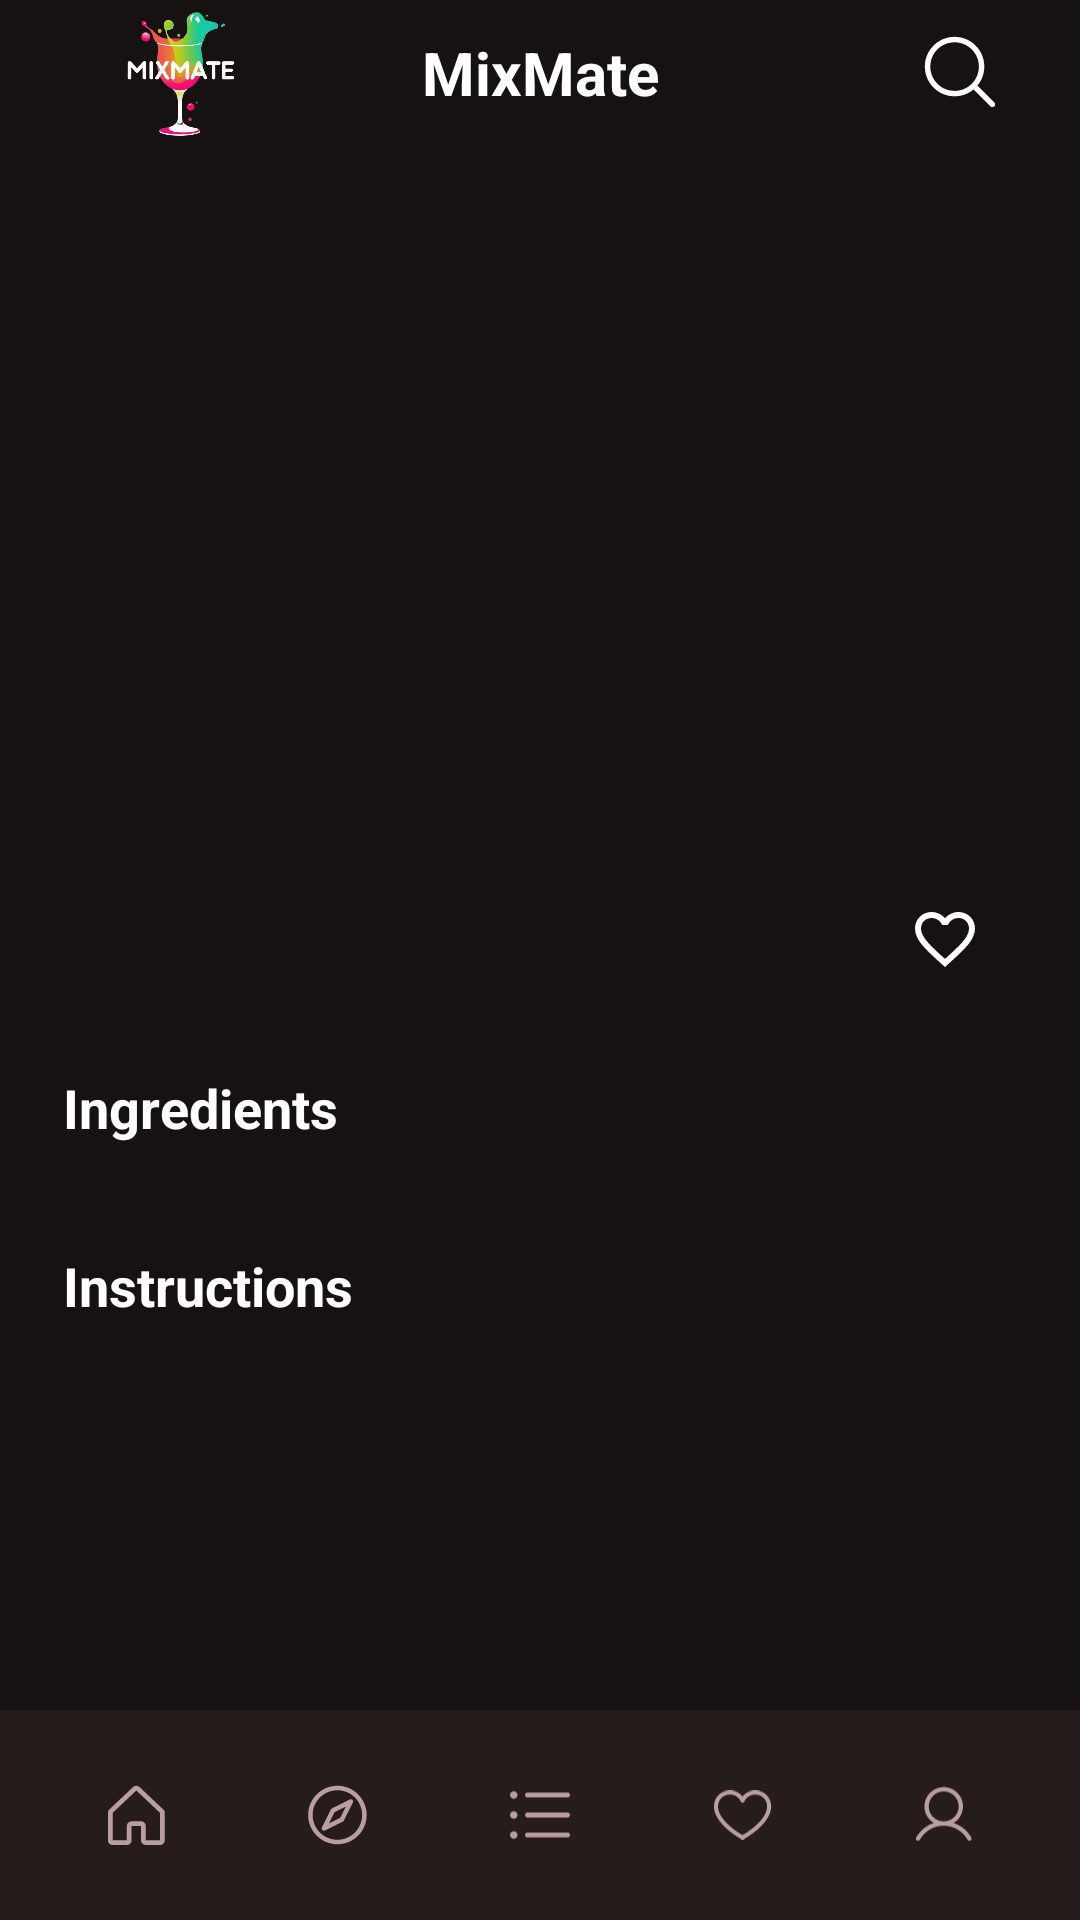

Reconstruct the res/layout file that produces this screen, plus the resources it refers to.
<!-- AndroidManifest.xml: application theme Theme.MixMate -->
<!-- res/layout/activity_recipe_details.xml -->
<?xml version="1.0" encoding="utf-8"?>
<androidx.constraintlayout.widget.ConstraintLayout
    xmlns:android="http://schemas.android.com/apk/res/android"
    xmlns:app="http://schemas.android.com/apk/res-auto"
    xmlns:tools="http://schemas.android.com/tools"
    android:layout_width="match_parent"
    android:layout_height="match_parent"
    android:background="@color/dark_brown">

    
    <include
        android:id="@+id/app_header"
        layout="@layout/include_app_header"
        android:layout_width="0dp"
        android:layout_height="wrap_content"
        android:layout_marginStart="@dimen/margin_side"
        android:layout_marginEnd="@dimen/margin_side"
        app:layout_constraintTop_toTopOf="parent"
        app:layout_constraintStart_toStartOf="parent"
        app:layout_constraintEnd_toEndOf="parent" />

    
    <include
        android:id="@+id/app_footer"
        layout="@layout/include_app_footer"
        android:layout_width="0dp"
        android:layout_height="@dimen/footer_height"
        app:layout_constraintStart_toStartOf="parent"
        app:layout_constraintEnd_toEndOf="parent"
        app:layout_constraintBottom_toBottomOf="parent" />

    
    <ScrollView
        android:id="@+id/scroll_content"
        android:layout_width="0dp"
        android:layout_height="0dp"
        android:fillViewport="true"
        android:layout_marginStart="@dimen/margin_side"
        android:layout_marginEnd="@dimen/margin_side"
        app:layout_constraintTop_toBottomOf="@id/app_header"
        app:layout_constraintBottom_toTopOf="@id/app_footer"
        app:layout_constraintStart_toStartOf="parent"
        app:layout_constraintEnd_toEndOf="parent">

        <LinearLayout
            android:orientation="vertical"
            android:padding="@dimen/grid_spacing"
            android:clipToPadding="false"
            android:layout_width="match_parent"
            android:layout_height="wrap_content">

            <ImageView
                android:id="@+id/ivPhoto"
                android:layout_width="match_parent"
                android:layout_height="220dp"
                android:scaleType="centerCrop"
                android:adjustViewBounds="true" />

            <LinearLayout
                android:layout_width="match_parent"
                android:layout_height="wrap_content"
                android:orientation="horizontal"
                android:gravity="center_vertical"
                android:paddingTop="12dp"
                android:paddingBottom="8dp">

                <TextView
                    android:id="@+id/tvName"
                    android:layout_width="0dp"
                    android:layout_height="wrap_content"
                    android:layout_weight="1"
                    android:textColor="@color/white"
                    android:textStyle="bold"
                    android:textSize="22sp"
                    android:maxLines="2"
                    android:ellipsize="end"
                    android:textAllCaps="false" />

                <ImageButton
                    android:id="@+id/btnFav"
                    android:layout_width="48dp"
                    android:layout_height="48dp"
                    android:layout_marginStart="12dp"
                    android:background="?attr/selectableItemBackgroundBorderless"
                    android:contentDescription="@string/app_name"
                    android:src="@drawable/ic_heart_outline"
                    app:tint="@color/white" />

            </LinearLayout>

            <TextView
                android:text="Ingredients"
                android:textColor="@color/white"
                android:textStyle="bold"
                android:textSize="18sp"
                android:layout_marginTop="12dp"
                android:layout_width="wrap_content"
                android:layout_height="wrap_content" />

            <TextView
                android:id="@+id/tvIngredients"
                android:layout_width="match_parent"
                android:layout_height="wrap_content"
                android:layout_marginTop="4dp"
                android:textColor="@color/white" />

            <TextView
                android:text="Instructions"
                android:textColor="@color/white"
                android:textStyle="bold"
                android:textSize="18sp"
                android:layout_marginTop="12dp"
                android:layout_width="wrap_content"
                android:layout_height="wrap_content" />

            <TextView
                android:id="@+id/tvInstructions"
                android:layout_width="match_parent"
                android:layout_height="wrap_content"
                android:layout_marginTop="4dp"
                android:textColor="@color/white" />
        </LinearLayout>
    </ScrollView>



</androidx.constraintlayout.widget.ConstraintLayout>
<!-- res/layout/include_app_header.xml (included above) -->
<?xml version="1.0" encoding="utf-8"?>
<androidx.constraintlayout.widget.ConstraintLayout xmlns:android="http://schemas.android.com/apk/res/android"
    xmlns:app="http://schemas.android.com/apk/res-auto"
    android:layout_width="match_parent"
    android:layout_height="56dp"
    android:background="@color/dark_brown"
    android:paddingStart="16dp"
    android:paddingEnd="16dp"
    android:fitsSystemWindows="true">

    <ImageView
        android:id="@+id/header_back"
        android:layout_width="24dp"
        android:layout_height="24dp"
        android:contentDescription="@string/cd_back"
        android:src="@drawable/ic_arrow_back"
        android:visibility="gone"
        app:tint="@color/white"
        app:layout_constraintBottom_toBottomOf="parent"
        app:layout_constraintStart_toStartOf="parent"
        app:layout_constraintTop_toTopOf="parent" />

    <ImageView
        android:id="@+id/header_logo"
        android:layout_width="@dimen/header_logo_size"
        android:layout_height="@dimen/header_logo_size"
        android:contentDescription="@string/cd_logo"
        android:src="@drawable/mix_mate_transparent_logo"
        app:layout_constraintBottom_toBottomOf="parent"
        app:layout_constraintStart_toEndOf="@id/header_back"
        app:layout_constraintTop_toTopOf="parent"
        android:layout_marginStart="8dp" />

    <TextView
        android:id="@+id/header_title"
        android:layout_width="wrap_content"
        android:layout_height="wrap_content"
        android:text="@string/header_title_mix_mate"
        android:textColor="@color/white"
        android:textSize="20sp"
        android:textStyle="bold"
        app:layout_constraintBottom_toBottomOf="parent"
        app:layout_constraintEnd_toEndOf="parent"
        app:layout_constraintStart_toStartOf="parent"
        app:layout_constraintTop_toTopOf="parent" />

    <ImageView
        android:id="@+id/header_search"
        android:layout_width="24dp"
        android:layout_height="24dp"
        android:contentDescription="@string/cd_search"
        app:tint="@color/white"
        android:src="@drawable/ic_search"
        app:layout_constraintBottom_toBottomOf="parent"
        app:layout_constraintEnd_toEndOf="parent"
        app:layout_constraintTop_toTopOf="parent" />

</androidx.constraintlayout.widget.ConstraintLayout>
<!-- res/layout/include_app_footer.xml (included above) -->
<?xml version="1.0" encoding="utf-8"?>
<androidx.constraintlayout.widget.ConstraintLayout xmlns:android="http://schemas.android.com/apk/res/android"
    xmlns:app="http://schemas.android.com/apk/res-auto"
    android:layout_width="match_parent"
    android:layout_height="@dimen/footer_height"
    android:background="@color/dark_brown_navbar">

    <ImageView
        android:id="@+id/nav_home"
        android:layout_width="@dimen/nav_icon_size"
        android:layout_height="@dimen/nav_icon_size"
        android:padding="@dimen/nav_icon_padding"
        android:background="?attr/selectableItemBackgroundBorderless"
        android:contentDescription="@string/cd_home"
        android:src="@drawable/sel_home"
        app:tint="@color/nav_icon_tint"
        app:layout_constraintStart_toStartOf="parent"
        app:layout_constraintEnd_toStartOf="@id/nav_discover"
        app:layout_constraintTop_toTopOf="parent"
        app:layout_constraintBottom_toBottomOf="parent"
        app:layout_constraintHorizontal_chainStyle="spread"/>

    <ImageView
        android:id="@+id/nav_discover"
        android:layout_width="@dimen/nav_icon_size"
        android:layout_height="@dimen/nav_icon_size"
        android:padding="@dimen/nav_icon_padding"
        android:background="?attr/selectableItemBackgroundBorderless"
        android:contentDescription="@string/cd_discover"
        android:src="@drawable/sel_discover"
        app:tint="@color/nav_icon_tint"
        app:layout_constraintStart_toEndOf="@id/nav_home"
        app:layout_constraintEnd_toStartOf="@id/nav_list"
        app:layout_constraintTop_toTopOf="parent"
        app:layout_constraintBottom_toBottomOf="parent" />

    <ImageView
        android:id="@+id/nav_list"
        android:layout_width="@dimen/nav_icon_size"
        android:layout_height="@dimen/nav_icon_size"
        android:padding="@dimen/nav_icon_padding"
        android:background="?attr/selectableItemBackgroundBorderless"
        android:contentDescription="@string/cd_list"
        android:src="@drawable/sel_list"
        app:tint="@color/nav_icon_tint"
        app:layout_constraintStart_toEndOf="@id/nav_discover"
        app:layout_constraintEnd_toStartOf="@id/nav_favourites"
        app:layout_constraintTop_toTopOf="parent"
        app:layout_constraintBottom_toBottomOf="parent" />

    <ImageView
        android:id="@+id/nav_favourites"
        android:layout_width="@dimen/nav_icon_size"
        android:layout_height="@dimen/nav_icon_size"
        android:padding="@dimen/nav_icon_padding"
        android:background="?attr/selectableItemBackgroundBorderless"
        android:contentDescription="@string/cd_favourites"
        android:src="@drawable/sel_favourites"
        app:tint="@color/nav_icon_tint"
        android:clickable="true"
        android:focusable="true"
        app:layout_constraintStart_toEndOf="@id/nav_list"
        app:layout_constraintEnd_toStartOf="@id/nav_profile"
        app:layout_constraintTop_toTopOf="parent"
        app:layout_constraintBottom_toBottomOf="parent" />

    <ImageView
        android:id="@+id/nav_profile"
        android:layout_width="@dimen/nav_icon_size"
        android:layout_height="@dimen/nav_icon_size"
        android:padding="@dimen/nav_icon_padding"
        android:background="?attr/selectableItemBackgroundBorderless"
        android:contentDescription="@string/cd_profile"
        android:src="@drawable/sel_profile"
        app:tint="@color/nav_icon_tint"
        app:layout_constraintStart_toEndOf="@id/nav_favourites"
        app:layout_constraintEnd_toEndOf="parent"
        app:layout_constraintTop_toTopOf="parent"
        app:layout_constraintBottom_toBottomOf="parent" />

</androidx.constraintlayout.widget.ConstraintLayout>
<!-- resources referenced by this layout -->
<resources>
  <color name="dark_brown">#171212</color>
  <color name="dark_brown_navbar">#261C1C</color>
  <color name="white">#FFFFFFFF</color>
  <dimen name="footer_height">70dp</dimen>
  <dimen name="grid_spacing">9dp</dimen>
  <dimen name="header_logo_size">48dp</dimen>
  <dimen name="margin_side">12dp</dimen>
  <dimen name="nav_icon_padding">12dp</dimen>
  <dimen name="nav_icon_size">44dp</dimen>
  <!-- drawable ic_heart_outline (drawable) -->
  <vector xmlns:android="http://schemas.android.com/apk/res/android" android:height="24dp" android:tint="#B89E9E" android:viewportHeight="24" android:viewportWidth="24" android:width="24dp">
        
      <path android:fillColor="@android:color/white" android:pathData="M16.5,3c-1.74,0 -3.41,0.81 -4.5,2.09C10.91,3.81 9.24,3 7.5,3 4.42,3 2,5.42 2,8.5c0,3.78 3.4,6.86 8.55,11.54L12,21.35l1.45,-1.32C18.6,15.36 22,12.28 22,8.5 22,5.42 19.58,3 16.5,3zM12.1,18.55l-0.1,0.1 -0.1,-0.1C7.14,14.24 4,11.39 4,8.5 4,6.5 5.5,5 7.5,5c1.54,0 3.04,0.99 3.57,2.36h1.87C13.46,5.99 14.96,5 16.5,5c2,0 3.5,1.5 3.5,3.5 0,2.89 -3.14,5.74 -7.9,10.05z"/>
      
  </vector>
  <!-- drawable sel_discover (drawable) -->
  <?xml version="1.0" encoding="utf-8"?>
  <selector xmlns:android="http://schemas.android.com/apk/res/android">
      <item android:state_selected="true" android:drawable="@drawable/ic_discover_filled"/>
      <item android:drawable="@drawable/ic_discover"/>
  </selector>
  <!-- drawable sel_favourites (drawable) -->
  <?xml version="1.0" encoding="utf-8"?>
  <selector xmlns:android="http://schemas.android.com/apk/res/android">
      <item android:state_selected="true" android:drawable="@drawable/ic_favourites_filled"/>
      <item android:drawable="@drawable/ic_favourites"/>
  </selector>
  <!-- drawable sel_home (drawable) -->
  <?xml version="1.0" encoding="utf-8"?>
  <selector xmlns:android="http://schemas.android.com/apk/res/android">
      <item android:state_selected="true" android:drawable="@drawable/ic_home_filled"/>
      <item android:drawable="@drawable/ic_home_page"/>
  </selector>
  <!-- drawable sel_list (drawable) -->
  <?xml version="1.0" encoding="utf-8"?>
  <selector xmlns:android="http://schemas.android.com/apk/res/android">
      <item android:state_selected="true" android:drawable="@drawable/ic_list_filled"/>
      <item android:drawable="@drawable/ic_list"/>
  </selector>
  <!-- drawable sel_profile (drawable) -->
  <?xml version="1.0" encoding="utf-8"?>
  <selector xmlns:android="http://schemas.android.com/apk/res/android">
      <item android:state_selected="true" android:drawable="@drawable/ic_profile_filled"/>
      <item android:drawable="@drawable/ic_profile"/>
  </selector>
  <string name="app_name">MixMate</string>
  <string name="cd_back">Back</string>
  <string name="cd_discover">Discover</string>
  <string name="cd_favourites">Favourites</string>
  <string name="cd_home">Home</string>
  <string name="cd_list">My Bar</string>
  <string name="cd_logo">App logo</string>
  <string name="cd_profile">Profile</string>
  <string name="cd_search">Search</string>
  <string name="header_title_mix_mate">MixMate</string>
  <style name="Theme.MixMate" parent="Base.Theme.MixMate" />
  <style name="Base.Theme.MixMate" parent="Theme.Material3.DayNight.NoActionBar">
          
          <item name="android:windowBackground">@color/dark_brown</item>
          <item name="colorSurface">@color/dark_brown</item>
          <item name="colorOnSurface">@color/white</item>
          <item name="colorPrimary">@color/grayish_green</item>
          <item name="colorOnPrimary">@color/white</item>
          
          <item name="android:statusBarColor">@color/dark_brown</item>
          <item name="android:windowLightStatusBar">false</item>
          <item name="android:navigationBarColor">@color/dark_brown</item>
      </style>
  <color name="grayish_green">#9EBAB0</color>
</resources>
